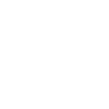
t = 0.00 s
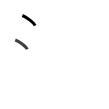
t = 1.75 s
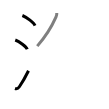
t = 3.50 s
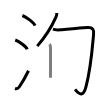
t = 5.50 s
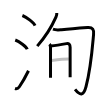
t = 7.25 s
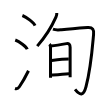
t = 9.00 s

The animated SVG that drew these frames (rendered in a browser with its animation timeline set to each time). Animation: 9 SMIL elements (animate=9); one cycle of 9.00 s.

<svg width="109px" height="109px" viewBox="0 0 px 109px" xmlns="http://www.w3.org/2000/svg" xmlns:xlink="http://www.w3.org/1999/xlink" xml:space="preserve" version="1.1"  baseProfile="full">
<path d="M22.38,15.5c4.45,1.78,11.5,7.32,12.62,10.09" style="fill:none;stroke:black;stroke-width:3;opacity:0">
  <animate attributeType="CSS" attributeName="opacity" from="0" to="1" begin="0s" dur="1s" repeatCount="0" fill="freeze" />
</path>
<path d="M15.25,40c4.24,1.63,10.94,6.71,12,9.25" style="fill:none;stroke:black;stroke-width:3;opacity:0">
  <animate attributeType="CSS" attributeName="opacity" from="0" to="1" begin="1s" dur="1s" repeatCount="0" fill="freeze" />
</path>
<path d="M15,88.48c2.25,0.77,3.28-0.18,4.36-1.75c3.14-4.57,6.29-10.16,9.14-15.99" style="fill:none;stroke:black;stroke-width:3;opacity:0">
  <animate attributeType="CSS" attributeName="opacity" from="0" to="1" begin="2s" dur="1s" repeatCount="0" fill="freeze" />
</path>
<path d="M56.79,13c0.09,1.3-0.31,2.94-0.86,4.17c-3.3,7.45-8.95,17.91-18.68,28.96" style="fill:none;stroke:black;stroke-width:3;opacity:0">
  <animate attributeType="CSS" attributeName="opacity" from="0" to="1" begin="3s" dur="1s" repeatCount="0" fill="freeze" />
</path>
<path d="M52.95,29.21c3.3,1.17,5.92,0.74,8.68,0.48c7.12-0.67,20.59-1.71,25.88-2.1c5.36-0.39,6.66,2,6.04,7.23c-0.54,4.51-2.17,31.18-7.53,51.85c-2.54,9.77-6.16,8.84-10.96,2.77" style="fill:none;stroke:black;stroke-width:3;opacity:0">
  <animate attributeType="CSS" attributeName="opacity" from="0" to="1" begin="4s" dur="1s" repeatCount="0" fill="freeze" />
</path>
<path d="M49.49,44.17c0.86,0.86,1.02,1.83,1.02,3.58c0,0.76,0,15.42,0,24.25c0,2.54,0,4.6,0,5.7" style="fill:none;stroke:black;stroke-width:3;opacity:0">
  <animate attributeType="CSS" attributeName="opacity" from="0" to="1" begin="5s" dur="1s" repeatCount="0" fill="freeze" />
</path>
<path d="M50.94,45.95c1.19-0.1,11.21-1.49,15.58-2.31c2.1-0.39,3.61,0.63,3.61,3.62c0,5.22,0,17.46,0,24.62c0,3.12,0,5.27,0,5.47" style="fill:none;stroke:black;stroke-width:3;opacity:0">
  <animate attributeType="CSS" attributeName="opacity" from="0" to="1" begin="6s" dur="1s" repeatCount="0" fill="freeze" />
</path>
<path d="M51.69,60.45c3.93-0.45,14.85-1.38,17.08-1.38" style="fill:none;stroke:black;stroke-width:3;opacity:0">
  <animate attributeType="CSS" attributeName="opacity" from="0" to="1" begin="7s" dur="1s" repeatCount="0" fill="freeze" />
</path>
<path d="M51.6,75.08c5.02-0.46,11.65-1.08,17.42-1.45" style="fill:none;stroke:black;stroke-width:3;opacity:0">
  <animate attributeType="CSS" attributeName="opacity" from="0" to="1" begin="8s" dur="1s" repeatCount="0" fill="freeze" />
</path>
</svg>
